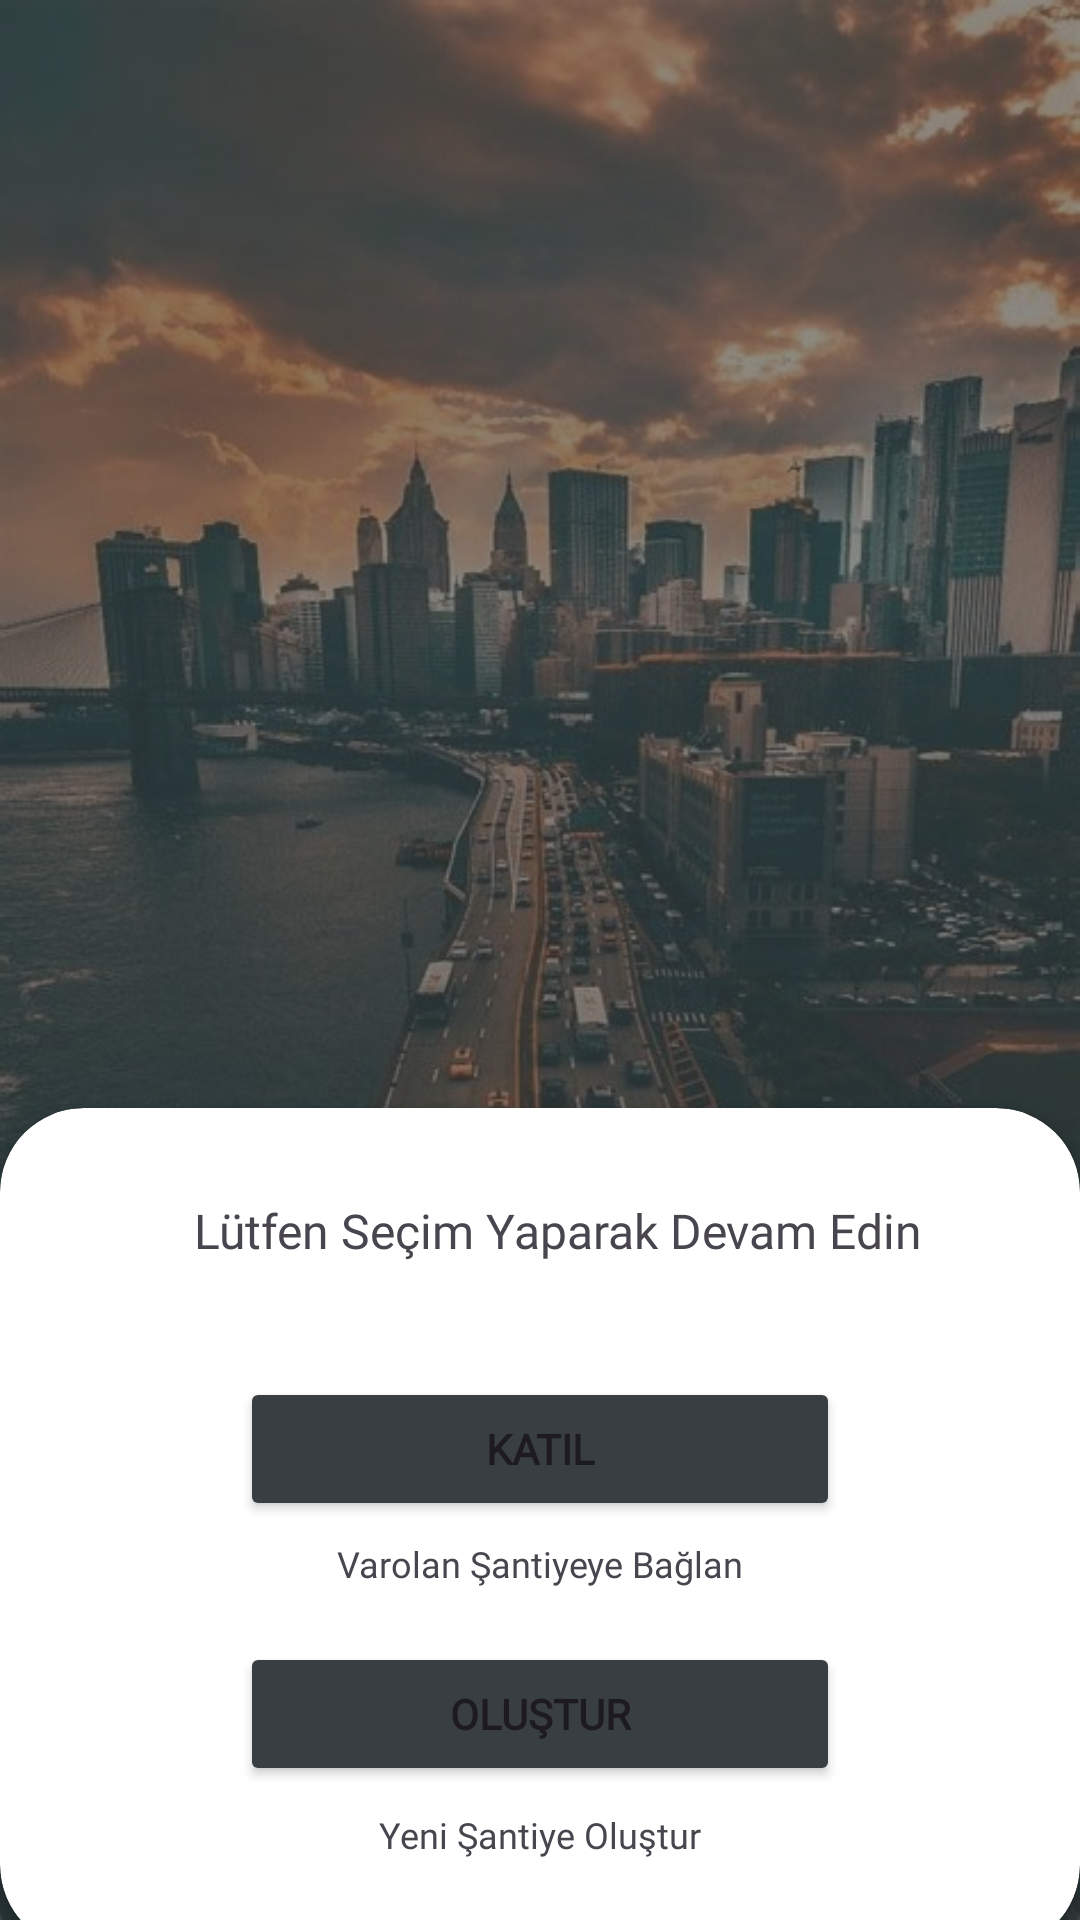

Android layout source for this screen:
<!-- AndroidManifest.xml: application theme Theme.SiteSupervisor -->
<!-- res/layout/fragment_selection.xml -->
<?xml version="1.0" encoding="utf-8"?>
<androidx.constraintlayout.widget.ConstraintLayout xmlns:android="http://schemas.android.com/apk/res/android"
    xmlns:tools="http://schemas.android.com/tools"
    android:layout_width="match_parent"
    android:layout_height="match_parent"
    xmlns:app="http://schemas.android.com/apk/res-auto"
    android:background="@drawable/enterbackground"
    tools:context=".feature.fragment.selectionFragment.SelectionFragment">

    <androidx.constraintlayout.widget.ConstraintLayout
        android:layout_width="match_parent"
        android:layout_height="match_parent"
        android:alpha="0.6"
        android:background="#424340">
    </androidx.constraintlayout.widget.ConstraintLayout>

    <androidx.cardview.widget.CardView
        android:layout_width="match_parent"
        android:layout_height="wrap_content"
        android:layout_marginBottom="-10dp"
        app:cardCornerRadius="28dp"
        app:layout_constraintBottom_toBottomOf="parent">

        <androidx.constraintlayout.widget.ConstraintLayout
            android:layout_width="match_parent"
            android:padding="30sp"
            android:layout_height="match_parent">


            <TextView
                android:id="@+id/welcomeText"
                style="@style/montserrat_medium"
                android:layout_width="wrap_content"
                android:layout_height="wrap_content"
                android:layout_marginStart="12sp"
                android:text="Lütfen Seçim Yaparak Devam Edin"
                android:textSize="16sp"
                app:layout_constraintStart_toStartOf="parent"
                app:layout_constraintTop_toTopOf="parent"
                app:layout_constraintEnd_toEndOf="parent"/>

            <Button
                android:id="@+id/btnJoin"
                android:layout_width="200sp"
                android:layout_height="wrap_content"
                app:layout_constraintTop_toBottomOf="@id/welcomeText"
                android:layout_marginTop="38sp"
                style="@style/montserrat_bold"
                android:text="Katıl"
                android:backgroundTint="@color/logButton"
                app:layout_constraintStart_toStartOf="parent"
                app:layout_constraintEnd_toEndOf="parent"/>

            <TextView
                android:id="@+id/LoginText"
                style="@style/montserrat_semi_bold"
                android:layout_width="wrap_content"
                android:layout_height="wrap_content"
                android:text="Varolan Şantiyeye Bağlan"
                android:textSize="12sp"
                app:layout_constraintStart_toStartOf="parent"
                app:layout_constraintEnd_toEndOf="parent"
                app:layout_constraintTop_toBottomOf="@id/btnJoin"
                android:layout_marginTop="6sp"/>

            <Button
                android:id="@+id/btnCreate"
                android:layout_width="200sp"
                android:layout_height="wrap_content"
                app:layout_constraintTop_toBottomOf="@id/LoginText"
                android:layout_marginTop="18sp"
                style="@style/montserrat_bold"
                android:text="Oluştur"
                app:layout_constraintStart_toStartOf="parent"
                android:backgroundTint="@color/logButton"
                app:layout_constraintEnd_toEndOf="parent"/>

            <TextView
                android:id="@+id/registerText"
                style="@style/montserrat_semi_bold"
                android:layout_width="wrap_content"
                android:layout_height="wrap_content"
                android:text="Yeni Şantiye Oluştur"
                android:textSize="12sp"
                app:layout_constraintStart_toStartOf="parent"
                app:layout_constraintEnd_toEndOf="parent"
                app:layout_constraintTop_toBottomOf="@id/btnCreate"
                android:layout_marginTop="8sp" />


        </androidx.constraintlayout.widget.ConstraintLayout>

    </androidx.cardview.widget.CardView>



</androidx.constraintlayout.widget.ConstraintLayout>
<!-- resources referenced by this layout -->
<resources>
  <color name="logButton">#383e42</color>
  <!-- drawable enterbackground: jpg bitmap (drawable, 67707 bytes) -->
  <style name="montserrat_bold">
          <item name="android:fontFamily">@font/montserrat_bold</item>
          <item name="android:textStyle">bold</item>
      </style>
  <style name="montserrat_medium">
          <item name="android:fontFamily">@font/montserrat_medium</item>
          <item name="android:textStyle">normal</item>
      </style>
  <style name="montserrat_semi_bold">
          <item name="android:fontFamily">@font/montserrat_semi_bold</item>
          <item name="android:textStyle">normal</item>
      </style>
  <style name="Theme.SiteSupervisor" parent="Base.Theme.SiteSupervisor" />
  <style name="Base.Theme.SiteSupervisor" parent="Theme.Material3.DayNight.NoActionBar">
          <item name="bottomSheetDialogTheme">@style/BottomSheetDialog</item>
          
          
      </style>
  <style name="BottomSheetDialog" parent="@style/ThemeOverlay.MaterialComponents.BottomSheetDialog">
          <item name="bottomSheetStyle">@style/BottomSheet</item>
          <item name="android:colorBackground">@color/white</item>
      </style>
  <style name="BottomSheet" parent="Widget.MaterialComponents.BottomSheet.Modal">
          <item name="backgroundTint">@android:color/transparent</item>
      </style>
  <color name="white">#FFFFFFFF</color>
</resources>
